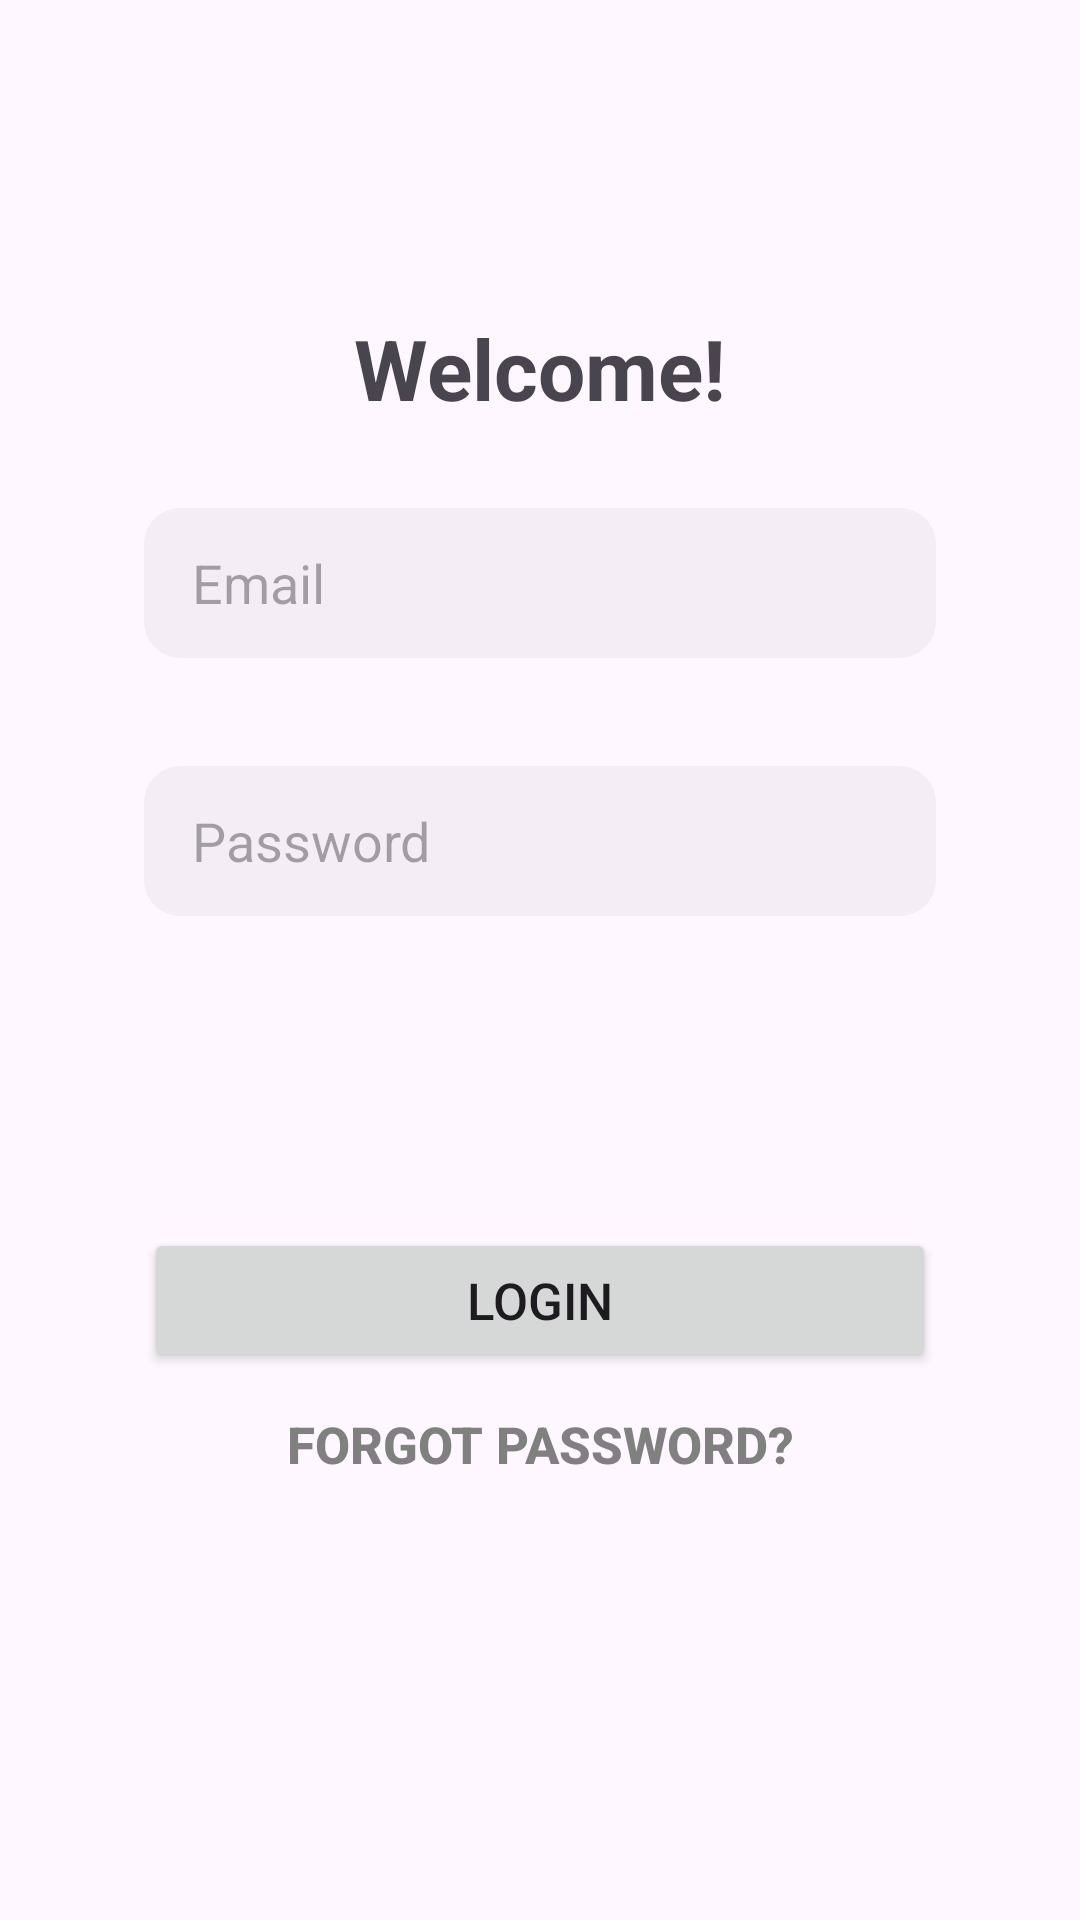

Layout XML and referenced resources for this Android screen:
<!-- AndroidManifest.xml: application theme Theme.EventLotteryApp -->
<!-- res/layout/fragment_login.xml -->
<?xml version="1.0" encoding="utf-8"?>
<androidx.core.widget.NestedScrollView xmlns:android="http://schemas.android.com/apk/res/android"
    xmlns:app="http://schemas.android.com/apk/res-auto"
    xmlns:tools="http://schemas.android.com/tools"
    android:layout_width="match_parent"
    android:layout_height="match_parent"
    android:fillViewport="true"

    tools:context=".Authorization.LoginFragment">

    <androidx.constraintlayout.widget.ConstraintLayout
        android:id="@+id/posi"
        android:layout_width="match_parent"
        android:layout_height="wrap_content"
        android:layout_marginTop="80dp"

        android:padding="24dp">

        <EditText
            android:id="@+id/editTextTextEmailAddress2"
            android:layout_width="0dp"
            android:layout_height="50dp"
            android:layout_marginStart="24dp"
            android:layout_marginTop="28dp"
            android:layout_marginEnd="24dp"
            android:background="@drawable/edittext"
            android:ems="10"
            android:hint="@string/login_hint1"
            android:inputType="textEmailAddress"
            android:paddingStart="16dp"
            android:paddingTop="12dp"
            android:paddingEnd="16dp"
            android:paddingBottom="12dp"
            app:layout_constraintEnd_toEndOf="parent"
            app:layout_constraintStart_toStartOf="parent"
            app:layout_constraintTop_toBottomOf="@+id/textView2"
            app:layout_constraintWidth_max="600dp" />

        <EditText
            android:id="@+id/editTextTextPassword"
            android:layout_width="0dp"
            android:layout_height="50dp"
            android:layout_marginStart="24dp"
            android:layout_marginTop="36dp"
            android:layout_marginEnd="24dp"
            android:background="@drawable/edittext"
            android:ems="10"
            android:hint="@string/login_hint2"
            android:inputType="textPassword"
            android:paddingStart="16dp"
            android:paddingTop="12dp"
            android:paddingEnd="16dp"
            android:paddingBottom="12dp"
            app:layout_constraintEnd_toEndOf="parent"
            app:layout_constraintStart_toStartOf="parent"
            app:layout_constraintTop_toBottomOf="@+id/editTextTextEmailAddress2"
            app:layout_constraintWidth_max="600dp" />

        <TextView
            android:id="@+id/textView2"
            android:layout_width="wrap_content"
            android:layout_height="wrap_content"
            android:fontFamily="sans-serif"
            android:text="@string/welcome_message"
            android:textSize="28sp"
            android:textStyle="bold"
            app:layout_constraintEnd_toEndOf="parent"
            app:layout_constraintStart_toStartOf="parent"
            app:layout_constraintTop_toTopOf="parent" />

        <Button
            android:id="@+id/login_button"
            android:layout_width="0dp"
            android:layout_height="wrap_content"
            android:layout_marginStart="24dp"
            android:layout_marginTop="104dp"
            android:layout_marginEnd="24dp"
            android:text="@string/login"
            android:textSize="17sp"
            app:cornerRadius="56dp"
            app:layout_constraintEnd_toEndOf="parent"
            app:layout_constraintStart_toStartOf="parent"
            app:layout_constraintTop_toBottomOf="@+id/editTextTextPassword"
            app:layout_constraintWidth_max="600dp" />

        <Button
            android:id="@+id/forgot_password"
            android:layout_width="wrap_content"
            android:layout_height="wrap_content"
            android:background="#00FFFFFF"
            android:text="@string/forgot_password"
            android:textColor="@color/medium_grey"
            android:textSize="17sp"
            android:textStyle="bold"
            app:layout_constraintBottom_toBottomOf="parent"
            app:layout_constraintEnd_toEndOf="parent"
            app:layout_constraintStart_toStartOf="parent"
            app:layout_constraintTop_toBottomOf="@+id/login_button"
            app:layout_constraintVertical_bias="0.0" />

    </androidx.constraintlayout.widget.ConstraintLayout>
</androidx.core.widget.NestedScrollView>
<!-- resources referenced by this layout -->
<resources>
  <color name="medium_grey">#808080</color>
  <!-- drawable edittext (drawable) -->
  <?xml version="1.0" encoding="utf-8"?>
  <selector xmlns:android="http://schemas.android.com/apk/res/android">
      
      <item android:state_focused="true">
          <shape android:shape="rectangle">
              <solid android:color="#0A000000" /> 
              <corners android:radius="12dp" />
              <stroke android:width="1.5dp" android:color="#4E3CDB" /> 
          </shape>
      </item>
      
      <item>
          <shape android:shape="rectangle">
              <solid android:color="#0A000000" /> 
              <corners android:radius="12dp" />
          </shape>
      </item>
  </selector>
  <string name="forgot_password">Forgot Password?</string>
  <string name="login">Login</string>
  <string name="login_hint1">Email</string>
  <string name="login_hint2">Password</string>
  <string name="welcome_message">Welcome!</string>
  <style name="Theme.EventLotteryApp" parent="Base.Theme.EventLotteryApp" />
  <style name="Base.Theme.EventLotteryApp" parent="Theme.Material3.DayNight.NoActionBar">
          
          <item name="colorPrimary">@color/selected_tab_color</item>
  
          
          <item name="colorOnPrimary">@color/white</item>
          <item name="colorOnSurfaceVariant">@color/unselected_tab_color</item>
  
          
          <item name="android:navigationBarColor">@color/white</item>
          <item name="android:windowLightNavigationBar">true</item>
  
      </style>
  <color name="selected_tab_color">#4E3CDB</color>
  <color name="white">#FFFFFFFF</color>
  <color name="unselected_tab_color">#888888</color>
</resources>
